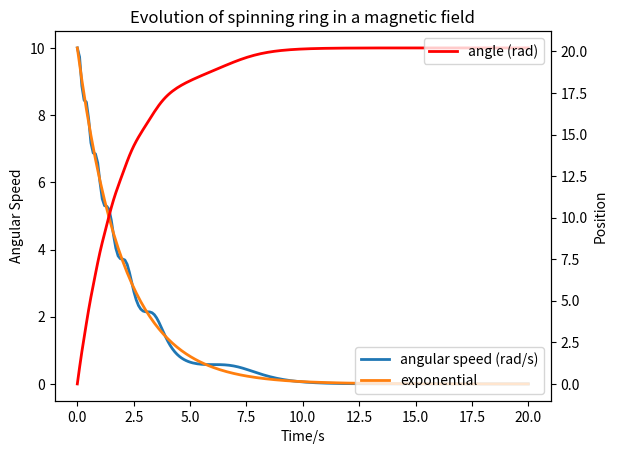

This chart was generated by the following Python code:
# -*- coding: utf-8 -*-
"""
Created on Tue Jun 27 15:31:56 2017

[redacted]
"""
# Solve the ODE for a conducting ring spinning in a magnetic field.
import numpy as np
import scipy.integrate
import matplotlib.pyplot as plt
# This function evaluates the derivatives for the equation
# d^2 theta/dt^2 = - (2/tau) * sin^2(theta) * d theta/dt
# We work in the transformed variables y[0] = theta, y[1] = d(theta)/dt

def derivatives(y,t,tau):
    return [y[1], -(2.0/tau)*np.sin(y[0])**2*y[1]]


# Main code starts here
t=np.linspace(0.0, 20.0, 200)
y0=[0.0, 10.0]
tau=2.0
y=scipy.integrate.odeint(derivatives,y0,t,args=(tau,))

for i in range(len(y)):
    print("{:8.4g} {:8.4g} {:8.4g}".format(t[i],y[i,0],y[i,1]))


# Plot angular speed and analytical approximation
fig, ax1 = plt.subplots()
ax1.plot(t,y[:,1],lw=2,label="angular speed (rad/s)")
ax1.plot(t,10*np.exp(-t/2.0),lw=2,label="exponential")
ax1.set_xlabel("Time/s")
ax1.set_ylabel("Angular Speed")
ax1.set_title("Evolution of spinning ring in a magnetic field")
ax1.legend(loc="lower right")
# Angular position plotted on same plot with second set of axes
ax2=ax1.twinx()
ax2.plot(t,y[:,0],lw=2,label="angle (rad)",color="red")
ax2.set_ylabel("Position")
ax2.legend(loc="upper right")
plt.savefig("ode_ring1_scipy.pdf",bbox_inches="tight",transparent=True)
plt.show()